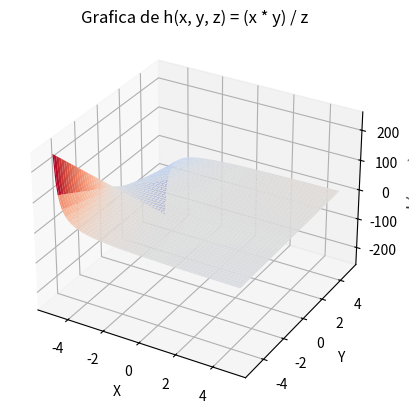

Here is the Python script that generated this plot:
import numpy as np
import matplotlib.pyplot as plt

#Rango de valores
x = np.linspace(-5, 5, 100)
y = np.linspace(5, -5, 100)
x, y = np.meshgrid(x, y)
z = np.linspace(0.1, 5, 100) #Evitamos z = 0 para que no haya division (0)

#Definimos funcion
def h(x, y, z):
    return (x * y) / z

#Calculamos los valores de h
h_valores = h(x, y, z)

#Graficamos
fig = plt.figure()
ax = fig.add_subplot(111, projection = '3d')
ax.plot_surface(x, y, h_valores, cmap = 'coolwarm', edgecolor = 'none')
ax.set_title("Grafica de h(x, y, z) = (x * y) / z")
ax.set_xlabel('X')
ax.set_ylabel('Y')
ax.set_zlabel('h(x, y, z)')
plt.show()